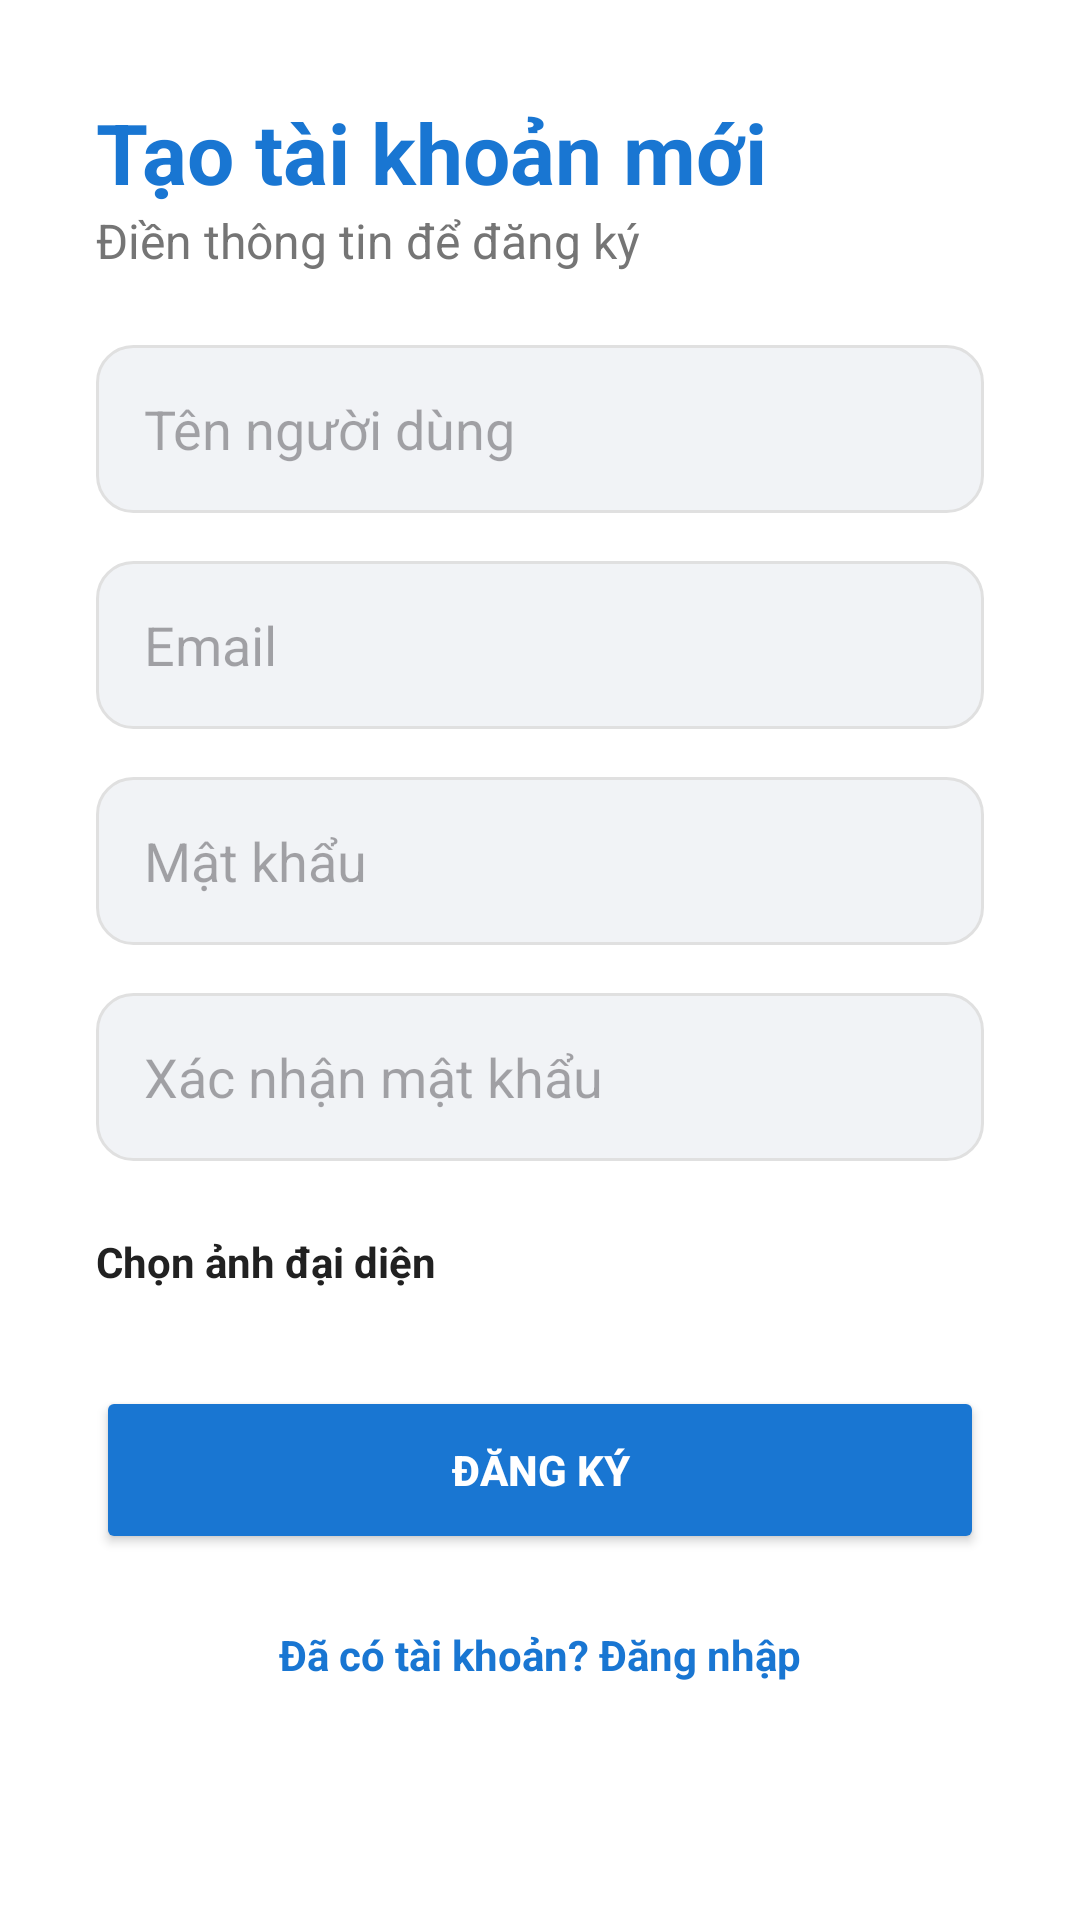

Write the Android layout XML for this screen, with the resource values it uses.
<!-- AndroidManifest.xml: application theme Theme.SudokuRank -->
<!-- res/layout/activity_register.xml -->
<?xml version="1.0" encoding="utf-8"?>
<ScrollView xmlns:android="http://schemas.android.com/apk/res/android"
    android:layout_width="match_parent"
    android:layout_height="match_parent"
    android:background="@color/white">

    <LinearLayout
        android:layout_width="match_parent"
        android:layout_height="wrap_content"
        android:orientation="vertical"
        android:padding="32dp">

        <TextView
            android:layout_width="wrap_content"
            android:layout_height="wrap_content"
            android:text="Tạo tài khoản mới"
            android:textColor="@color/sudoku_primary"
            android:textSize="28sp"
            android:textStyle="bold" />

        <TextView
            android:layout_width="wrap_content"
            android:layout_height="wrap_content"
            android:layout_marginBottom="24dp"
            android:text="Điền thông tin để đăng ký"
            android:textColor="@color/text_secondary"
            android:textSize="16sp" />

        <EditText
            android:id="@+id/edtUsername"
            android:layout_width="match_parent"
            android:layout_height="56dp"
            android:layout_marginBottom="16dp"
            android:background="@drawable/edittext_bg"
            android:hint="Tên người dùng"
            android:inputType="textPersonName"
            android:paddingHorizontal="16dp" />

        <EditText
            android:id="@+id/edtEmail"
            android:layout_width="match_parent"
            android:layout_height="56dp"
            android:layout_marginBottom="16dp"
            android:background="@drawable/edittext_bg"
            android:hint="Email"
            android:inputType="textEmailAddress"
            android:paddingHorizontal="16dp" />

        <EditText
            android:id="@+id/edtPassword"
            android:layout_width="match_parent"
            android:layout_height="56dp"
            android:layout_marginBottom="16dp"
            android:background="@drawable/edittext_bg"
            android:hint="Mật khẩu"
            android:inputType="textPassword"
            android:paddingHorizontal="16dp" />

        <EditText
            android:id="@+id/edtConfirmPassword"
            android:layout_width="match_parent"
            android:layout_height="56dp"
            android:layout_marginBottom="24dp"
            android:background="@drawable/edittext_bg"
            android:hint="Xác nhận mật khẩu"
            android:inputType="textPassword"
            android:paddingHorizontal="16dp" />

        <TextView
            android:layout_width="wrap_content"
            android:layout_height="wrap_content"
            android:layout_marginBottom="8dp"
            android:text="Chọn ảnh đại diện"
            android:textColor="@color/text_primary"
            android:textStyle="bold" />

        <androidx.recyclerview.widget.RecyclerView
            android:id="@+id/rvAvatars"
            android:layout_width="match_parent"
            android:layout_height="wrap_content"
            android:layout_marginBottom="24dp" />

        <Button
            android:id="@+id/btnRegister"
            android:layout_width="match_parent"
            android:layout_height="56dp"
            android:backgroundTint="@color/sudoku_primary"
            android:text="Đăng ký"
            android:textColor="@color/white"
            android:textStyle="bold" />

        <TextView
            android:id="@+id/tvToLogin"
            android:layout_width="wrap_content"
            android:layout_height="wrap_content"
            android:layout_gravity="center"
            android:layout_marginTop="24dp"
            android:text="Đã có tài khoản? Đăng nhập"
            android:textColor="@color/sudoku_primary"
            android:textStyle="bold" />

    </LinearLayout>
</ScrollView>
<!-- resources referenced by this layout -->
<resources>
  <color name="sudoku_primary">#1976D2</color>
  <color name="text_primary">#212121</color>
  <color name="text_secondary">#757575</color>
  <color name="white">#FFFFFFFF</color>
  <!-- drawable edittext_bg (drawable) -->
  <?xml version="1.0" encoding="utf-8"?>
  <shape xmlns:android="http://schemas.android.com/apk/res/android">
      <solid android:color="#F1F3F6" />
      <corners android:radius="12dp" />
      <stroke android:width="1dp" android:color="#E0E0E0" />
  </shape>
  <style name="Theme.SudokuRank" parent="Base.Theme.SudokuRank" />
  <style name="Base.Theme.SudokuRank" parent="Theme.Material3.DayNight.NoActionBar">
          <item name="colorPrimary">@color/sudoku_primary</item>
          <item name="android:statusBarColor">@color/sudoku_primary_dark</item>
      </style>
  <color name="sudoku_primary_dark">#1565C0</color>
</resources>
